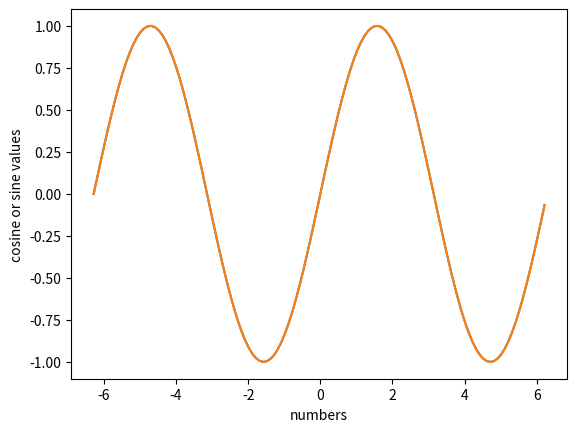

Reproduce this figure in Python.
import math
import matplotlib.pyplot as plt
import numpy as np

x = np.arange(-(2*np.pi),2*np.pi,0.1)   # start,stop,step
y = np.sin(x)
z = np.cos(x - np.pi/2)

plt.plot(x,y)
plt.plot(x,z)

plt.xlabel('numbers')
plt.ylabel('cosine or sine values')
plt.show()
